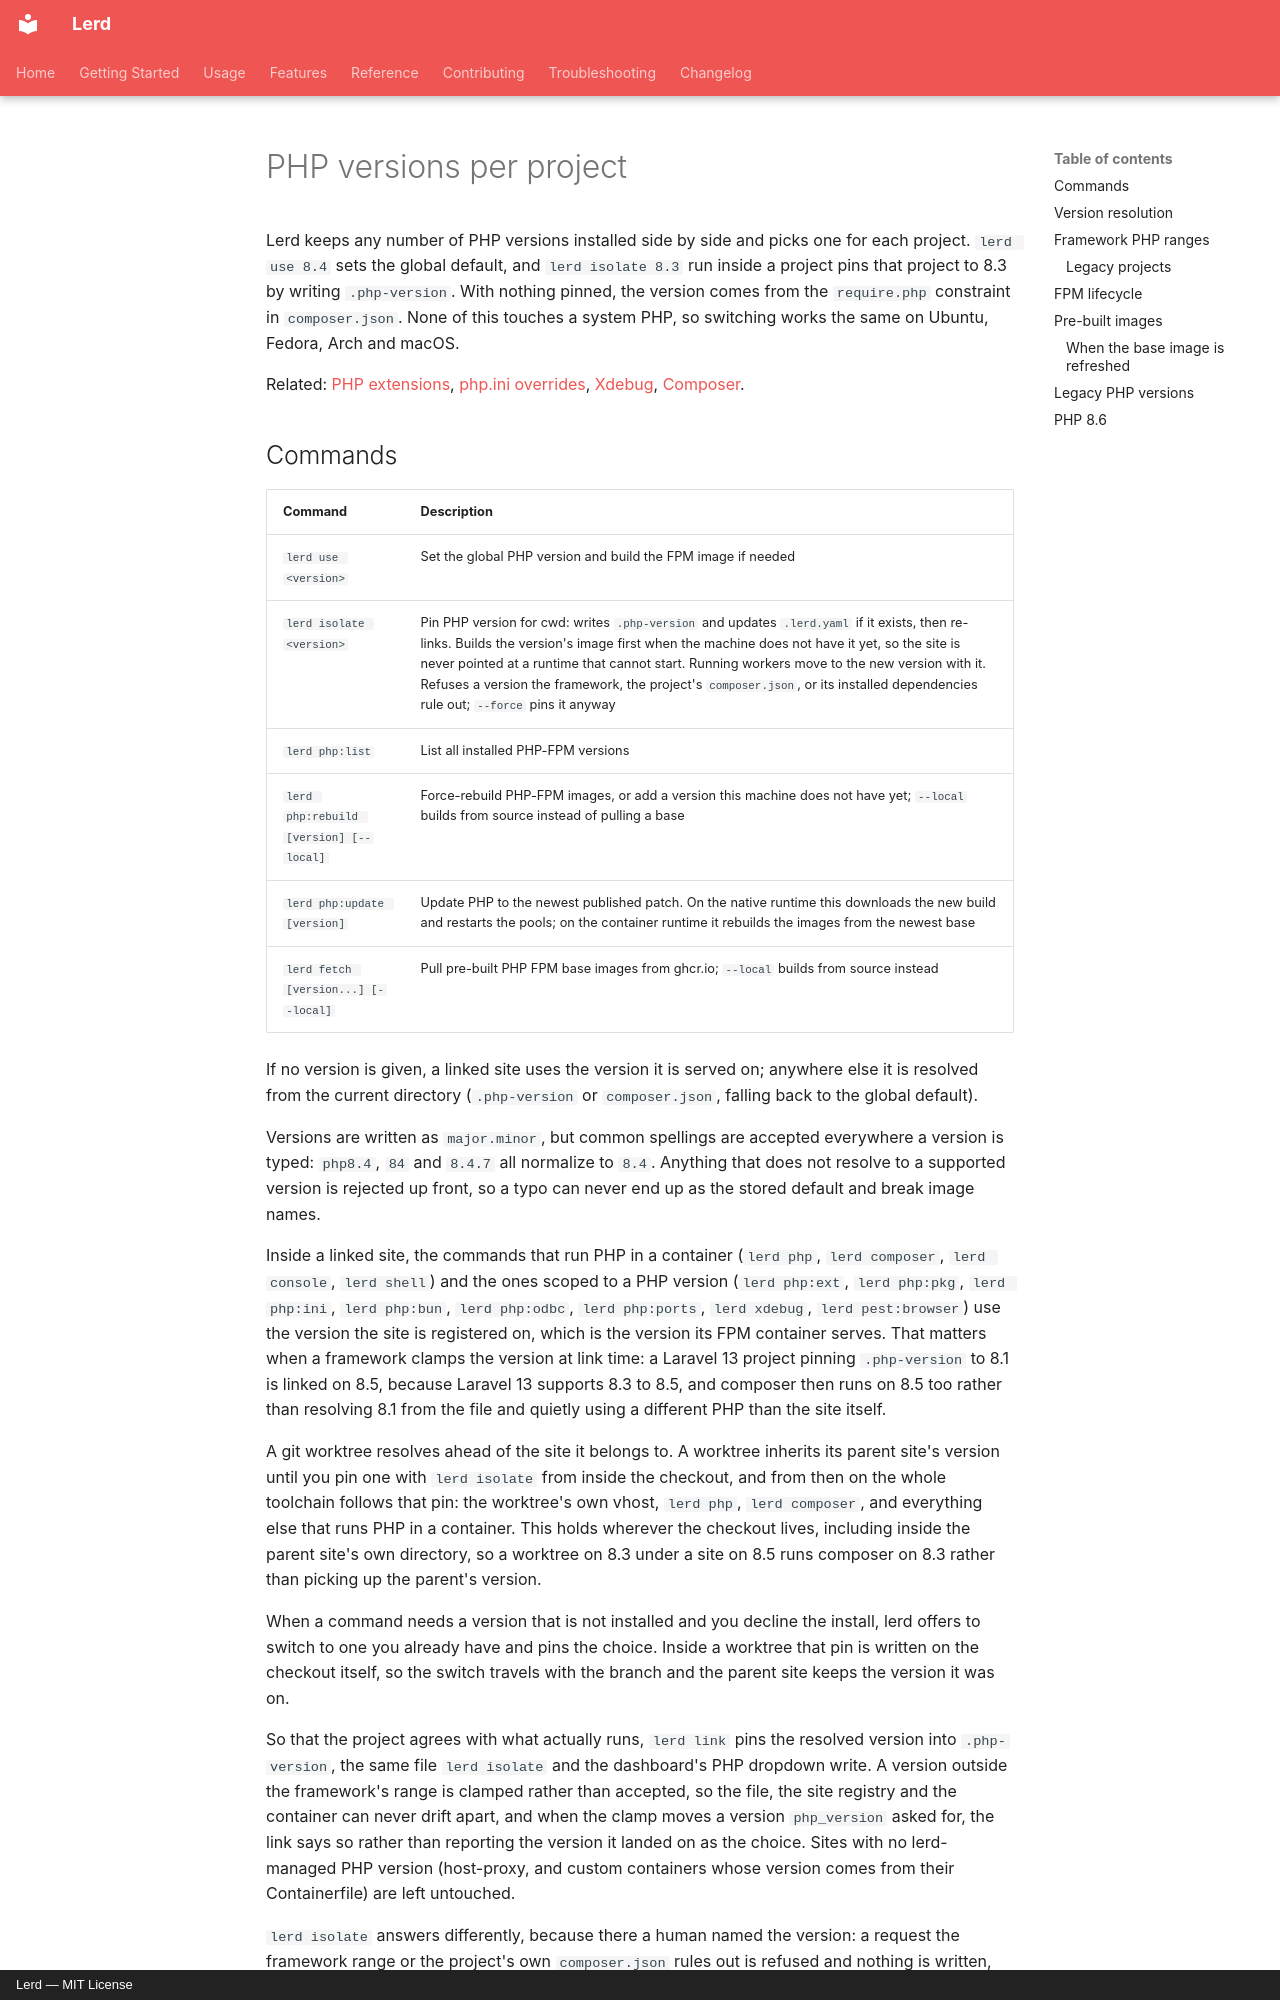

repository: lerd-env/lerd · page: usage/php-versions/index.html · generator: mkdocs · copyright: Lerd — MIT License

---
title: "PHP versions per project"
description: "Run a different PHP version for every project with Lerd on Linux and macOS: set the global version, pin one per project with .php-version, and keep PHP 7.4 to 8.5 side by side."
---

# PHP versions per project

Lerd keeps any number of PHP versions installed side by side and picks one for each project. `lerd use 8.4` sets the global default, and `lerd isolate 8.3` run inside a project pins that project to 8.3 by writing `.php-version`. With nothing pinned, the version comes from the `require.php` constraint in `composer.json`. None of this touches a system PHP, so switching works the same on Ubuntu, Fedora, Arch and macOS.

Related: [PHP extensions](/usage/php-extensions), [php.ini overrides](/usage/php-ini), [Xdebug](/usage/xdebug), [Composer](/usage/composer).
